10-way image classification set "dataset" from GitHub (anda522/CIFAR10); label vocabulary: airplane, automobile, bird, cat, deer, dog, frog, horse, ship, truck.

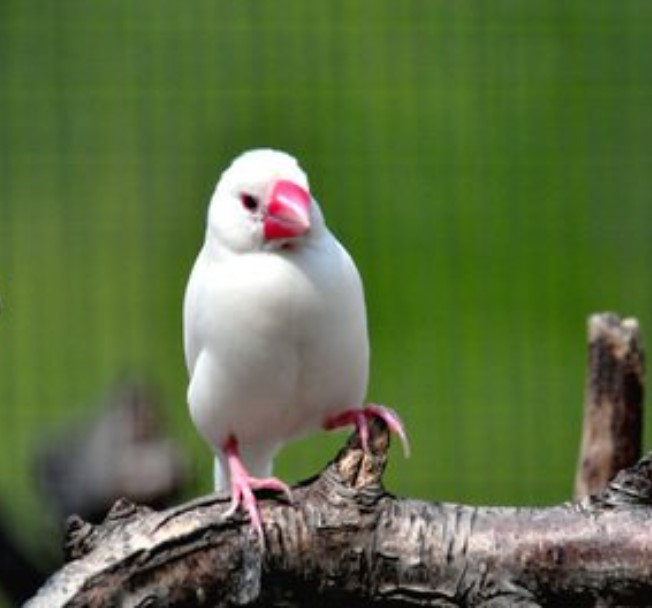
Label: bird

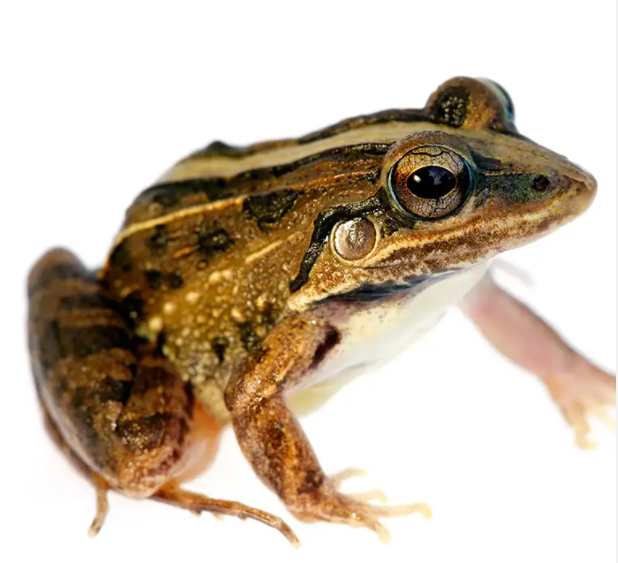
Label: frog

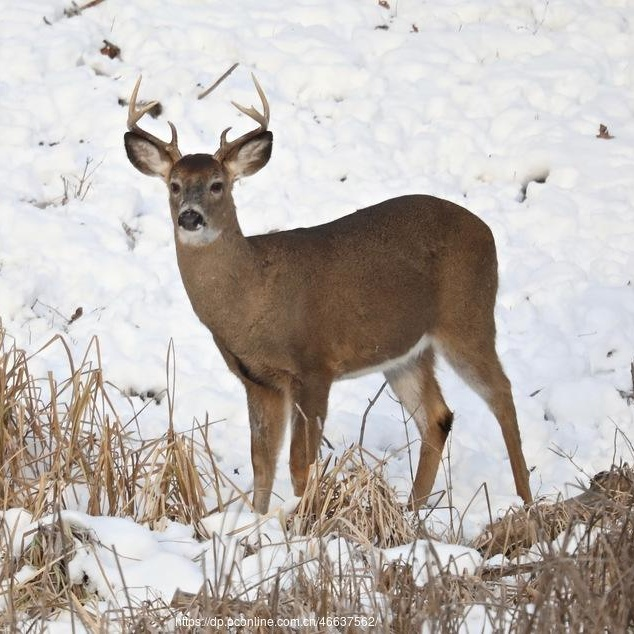
Label: deer

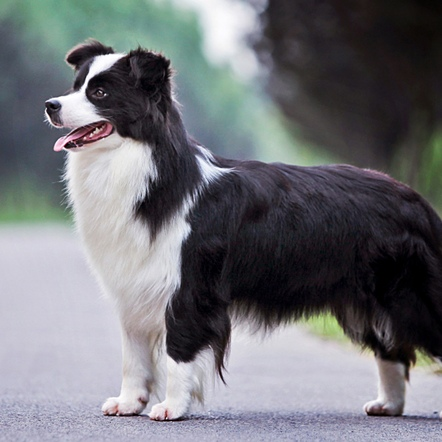
Label: dog

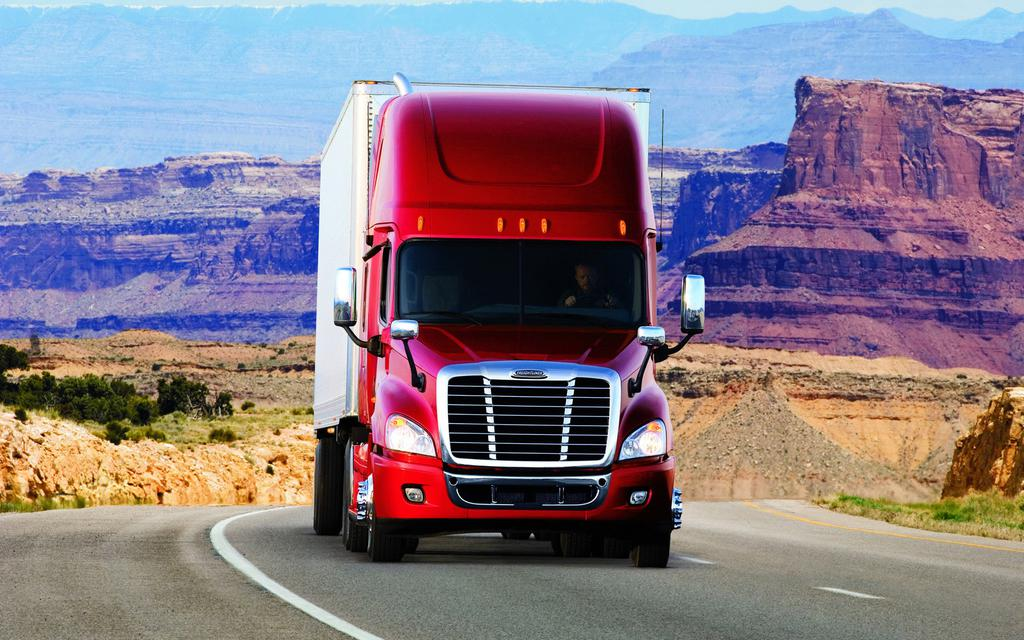
Label: truck

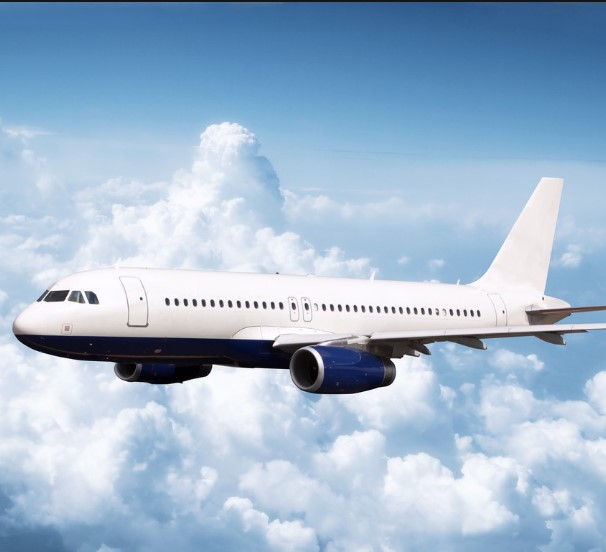
Label: airplane
